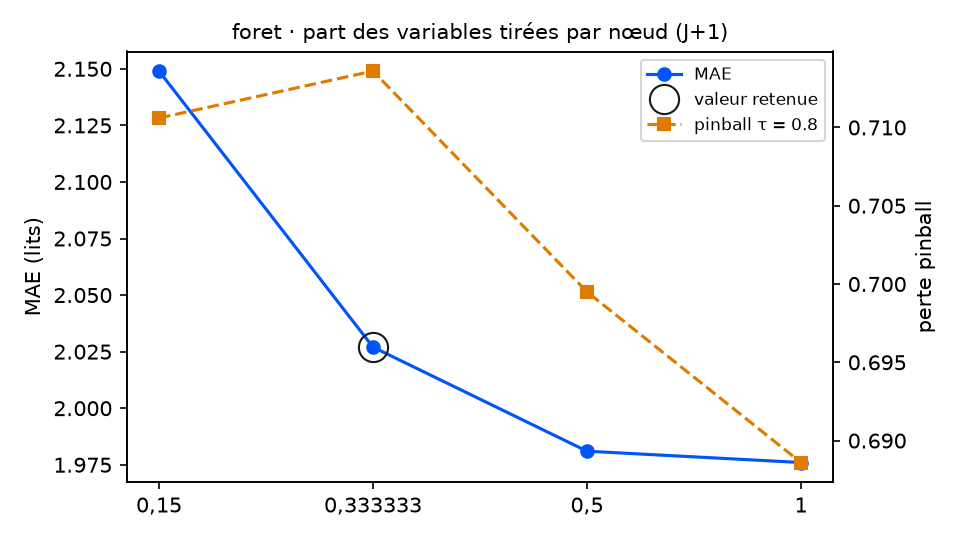

The table this chart was drawn from, first rows:
variante; MAE; RMSE; biais; pinball τ=0.8; couverture 90 %; temps (s); DM p (pinball τ=0.8); p Holm; DM p (MAE); vs choix retenu
part_variables = 0,15; 2.149; 2.652; -0.601; 0.7106; 96.2; 7.5; 0.8612; 0.8612; 0.0048; équivalent
part_variables = 0,333333 (retenu); 2.027; 2.562; -0.51; 0.7136; 94.5; 9.7; ; ; ; — choix retenu
part_variables = 0,5; 1.981; 2.534; -0.492; 0.6995; 94.0; 8.7; 0.1553; 0.4659; 0.0557; équivalent
part_variables = 1; 1.976; 2.562; -0.421; 0.6886; 91.8; 8.6; 0.2052; 0.4659; 0.2282; équivalent
